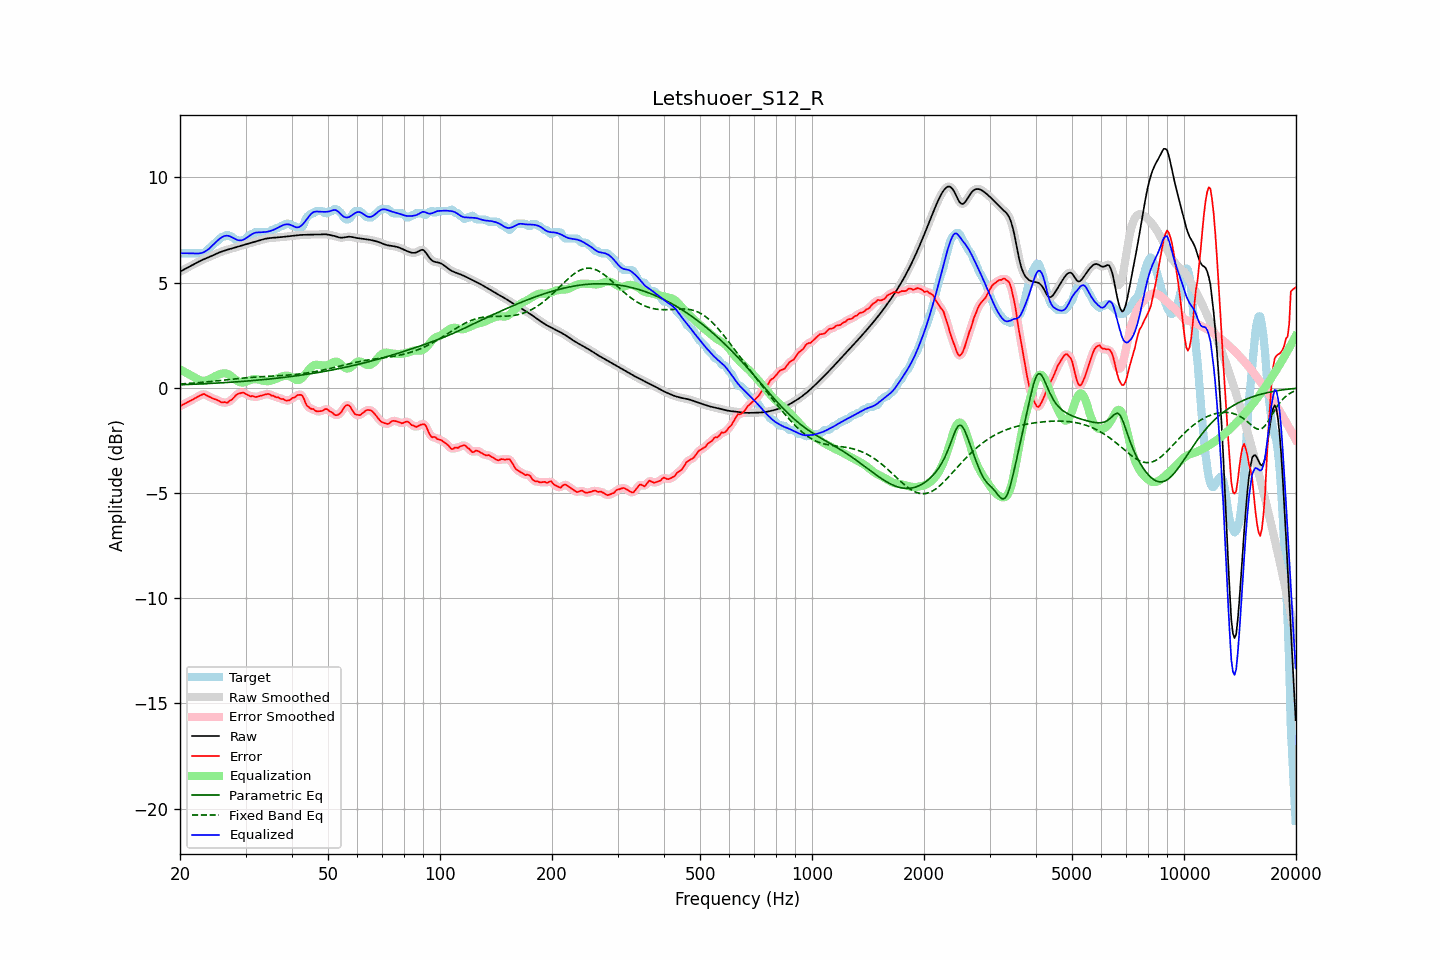

The table this chart was drawn from, first rows:
frequency, raw, error, smoothed, error_smoothed, equalization, parametric_eq, fixed_band_eq, equalized_raw, equalized_smoothed, target
20.00, 5.52, -0.88, 5.52, -0.88, 0.88, 0.15, 0.18, 6.40, 6.40, 6.40
20.20, 5.56, -0.83, 5.56, -0.83, 0.83, 0.15, 0.19, 6.40, 6.40, 6.40
20.40, 5.61, -0.79, 5.61, -0.79, 0.79, 0.15, 0.19, 6.40, 6.40, 6.40
20.61, 5.65, -0.75, 5.65, -0.75, 0.75, 0.15, 0.20, 6.40, 6.40, 6.40
20.81, 5.69, -0.71, 5.69, -0.71, 0.71, 0.16, 0.20, 6.40, 6.40, 6.40
21.02, 5.73, -0.67, 5.73, -0.67, 0.67, 0.16, 0.21, 6.40, 6.40, 6.40
21.23, 5.77, -0.63, 5.77, -0.63, 0.63, 0.16, 0.21, 6.40, 6.40, 6.40
21.44, 5.81, -0.59, 5.81, -0.59, 0.59, 0.17, 0.22, 6.40, 6.40, 6.40
21.66, 5.85, -0.55, 5.85, -0.55, 0.55, 0.17, 0.23, 6.39, 6.39, 6.40
21.87, 5.89, -0.51, 5.89, -0.51, 0.50, 0.17, 0.23, 6.39, 6.39, 6.40
22.09, 5.93, -0.47, 5.93, -0.47, 0.45, 0.18, 0.24, 6.39, 6.39, 6.40
22.31, 5.97, -0.42, 5.97, -0.42, 0.41, 0.18, 0.24, 6.39, 6.39, 6.40
22.54, 6.01, -0.39, 6.01, -0.39, 0.38, 0.18, 0.25, 6.39, 6.39, 6.40
22.76, 6.05, -0.35, 6.05, -0.34, 0.35, 0.19, 0.26, 6.40, 6.40, 6.40
22.99, 6.08, -0.31, 6.08, -0.31, 0.34, 0.19, 0.26, 6.43, 6.42, 6.40
23.22, 6.12, -0.29, 6.12, -0.31, 0.34, 0.19, 0.27, 6.46, 6.46, 6.40
23.45, 6.15, -0.33, 6.15, -0.33, 0.35, 0.20, 0.28, 6.50, 6.50, 6.48
23.69, 6.18, -0.38, 6.18, -0.37, 0.37, 0.20, 0.29, 6.55, 6.55, 6.56
23.92, 6.21, -0.42, 6.21, -0.42, 0.40, 0.21, 0.29, 6.61, 6.61, 6.63
24.16, 6.24, -0.44, 6.24, -0.45, 0.43, 0.21, 0.30, 6.68, 6.68, 6.69
24.40, 6.28, -0.49, 6.28, -0.49, 0.47, 0.21, 0.31, 6.75, 6.75, 6.77
24.65, 6.31, -0.52, 6.31, -0.52, 0.52, 0.22, 0.32, 6.83, 6.83, 6.84
24.89, 6.35, -0.55, 6.35, -0.55, 0.56, 0.22, 0.32, 6.91, 6.91, 6.90
25.14, 6.38, -0.57, 6.38, -0.58, 0.59, 0.23, 0.33, 6.98, 6.98, 6.96
25.39, 6.42, -0.61, 6.42, -0.62, 0.63, 0.23, 0.34, 7.04, 7.04, 7.03
25.65, 6.45, -0.66, 6.45, -0.66, 0.65, 0.24, 0.35, 7.10, 7.10, 7.11
25.91, 6.48, -0.69, 6.48, -0.68, 0.68, 0.24, 0.36, 7.16, 7.16, 7.17
26.16, 6.51, -0.69, 6.51, -0.69, 0.69, 0.25, 0.37, 7.20, 7.20, 7.20
26.43, 6.53, -0.67, 6.53, -0.70, 0.69, 0.25, 0.37, 7.22, 7.22, 7.20
26.69, 6.55, -0.72, 6.55, -0.69, 0.68, 0.25, 0.38, 7.23, 7.23, 7.27
26.96, 6.58, -0.68, 6.58, -0.67, 0.65, 0.26, 0.39, 7.23, 7.23, 7.26
27.23, 6.60, -0.60, 6.60, -0.63, 0.60, 0.26, 0.40, 7.20, 7.20, 7.20
27.50, 6.62, -0.58, 6.62, -0.57, 0.55, 0.27, 0.41, 7.17, 7.17, 7.20
27.77, 6.64, -0.50, 6.64, -0.49, 0.49, 0.27, 0.42, 7.13, 7.13, 7.14
28.05, 6.67, -0.42, 6.66, -0.42, 0.42, 0.28, 0.42, 7.09, 7.09, 7.09
28.33, 6.69, -0.33, 6.69, -0.34, 0.36, 0.29, 0.43, 7.05, 7.05, 7.01
28.62, 6.71, -0.29, 6.71, -0.29, 0.31, 0.29, 0.44, 7.02, 7.02, 7.00
28.90, 6.73, -0.27, 6.73, -0.26, 0.28, 0.30, 0.45, 7.01, 7.01, 7.00
29.19, 6.75, -0.24, 6.75, -0.24, 0.26, 0.30, 0.46, 7.01, 7.01, 7.00
29.48, 6.78, -0.22, 6.78, -0.23, 0.25, 0.31, 0.46, 7.03, 7.03, 7.00
29.78, 6.80, -0.24, 6.80, -0.25, 0.27, 0.31, 0.47, 7.06, 7.06, 7.04
30.08, 6.82, -0.29, 6.82, -0.28, 0.29, 0.32, 0.48, 7.11, 7.11, 7.11
30.38, 6.84, -0.33, 6.84, -0.34, 0.32, 0.33, 0.48, 7.16, 7.16, 7.17
30.68, 6.87, -0.37, 6.87, -0.37, 0.35, 0.33, 0.49, 7.22, 7.22, 7.24
30.99, 6.89, -0.41, 6.89, -0.39, 0.38, 0.34, 0.50, 7.27, 7.27, 7.30
31.30, 6.91, -0.38, 6.91, -0.41, 0.40, 0.34, 0.50, 7.31, 7.31, 7.30
31.61, 6.94, -0.41, 6.94, -0.42, 0.41, 0.35, 0.51, 7.35, 7.35, 7.35
31.93, 6.96, -0.44, 6.96, -0.42, 0.42, 0.36, 0.51, 7.37, 7.37, 7.40
32.24, 6.98, -0.42, 6.98, -0.42, 0.41, 0.36, 0.52, 7.39, 7.39, 7.40
32.57, 7.00, -0.40, 7.00, -0.40, 0.39, 0.37, 0.52, 7.39, 7.39, 7.40
32.89, 7.02, -0.38, 7.02, -0.38, 0.37, 0.38, 0.53, 7.39, 7.39, 7.40
33.22, 7.04, -0.35, 7.04, -0.35, 0.35, 0.39, 0.53, 7.40, 7.40, 7.40
33.55, 7.07, -0.33, 7.07, -0.33, 0.33, 0.39, 0.54, 7.40, 7.40, 7.40
33.89, 7.08, -0.31, 7.08, -0.31, 0.32, 0.40, 0.54, 7.41, 7.41, 7.40
34.23, 7.10, -0.30, 7.10, -0.29, 0.32, 0.41, 0.55, 7.42, 7.42, 7.40
34.57, 7.11, -0.29, 7.11, -0.30, 0.32, 0.42, 0.55, 7.43, 7.43, 7.40
34.92, 7.12, -0.32, 7.12, -0.32, 0.33, 0.42, 0.55, 7.45, 7.45, 7.44
35.27, 7.13, -0.37, 7.13, -0.35, 0.35, 0.43, 0.56, 7.48, 7.48, 7.50
35.62, 7.13, -0.37, 7.13, -0.39, 0.37, 0.44, 0.56, 7.51, 7.51, 7.50
35.97, 7.14, -0.42, 7.14, -0.41, 0.40, 0.45, 0.57, 7.54, 7.54, 7.55
... 635 more rows
